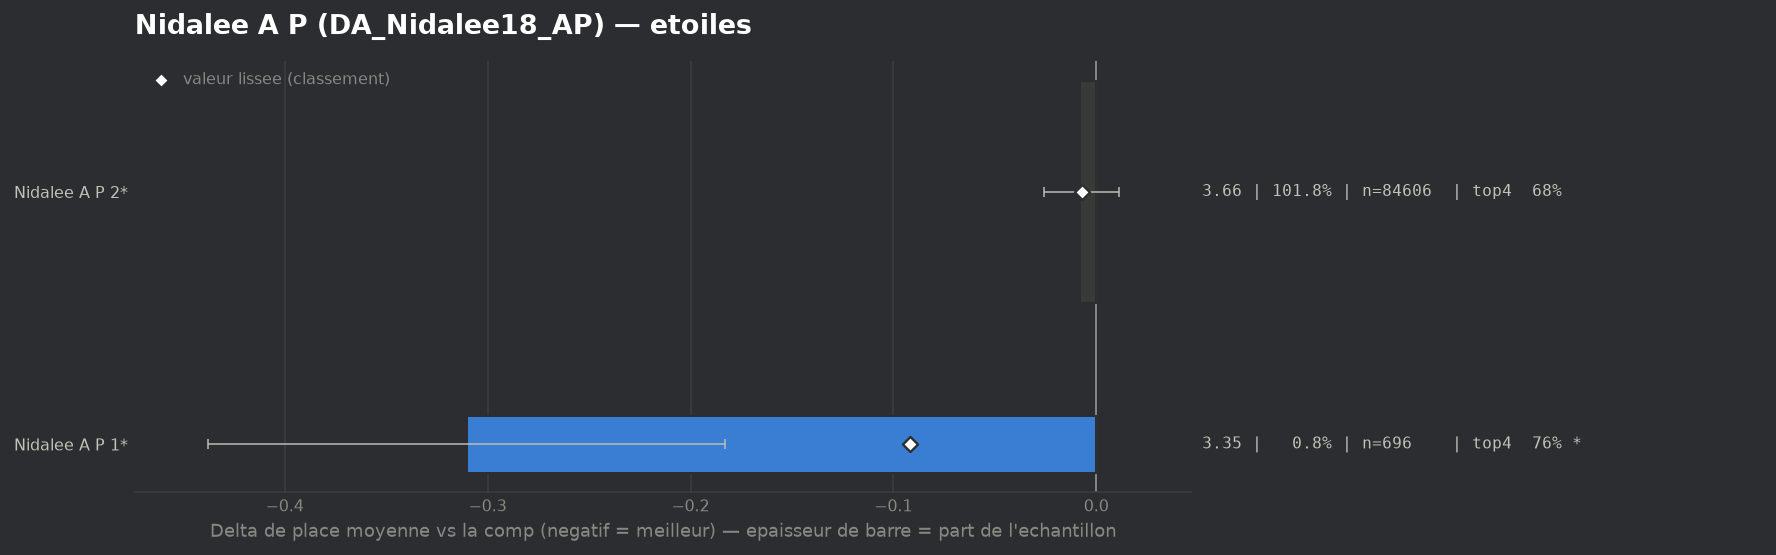

Data behind this chart, as committed beside it:
group, label, n, share, avg_place, shrunk_avg, score, d_avg, d_avg_pess, impact, d_top4, win, top2, top4, sd, z, p, significant
populaire, Nidalee A P 1*, 696, 0.008378, 3.353, 3.572, -0.092, -0.31, -0.183, 0.0008, 0.0864, 0.0733, 0.4124, 0.7644, 1.704, -4.78, 0.0, True
populaire, Nidalee A P 2*, 84606, 1.018, 3.656, 3.656, -0.007, -0.008, 0.0, 0.0076, 0.0019, 0.1353, 0.331, 0.6799, 1.917, -0.81, 0.4156, False
